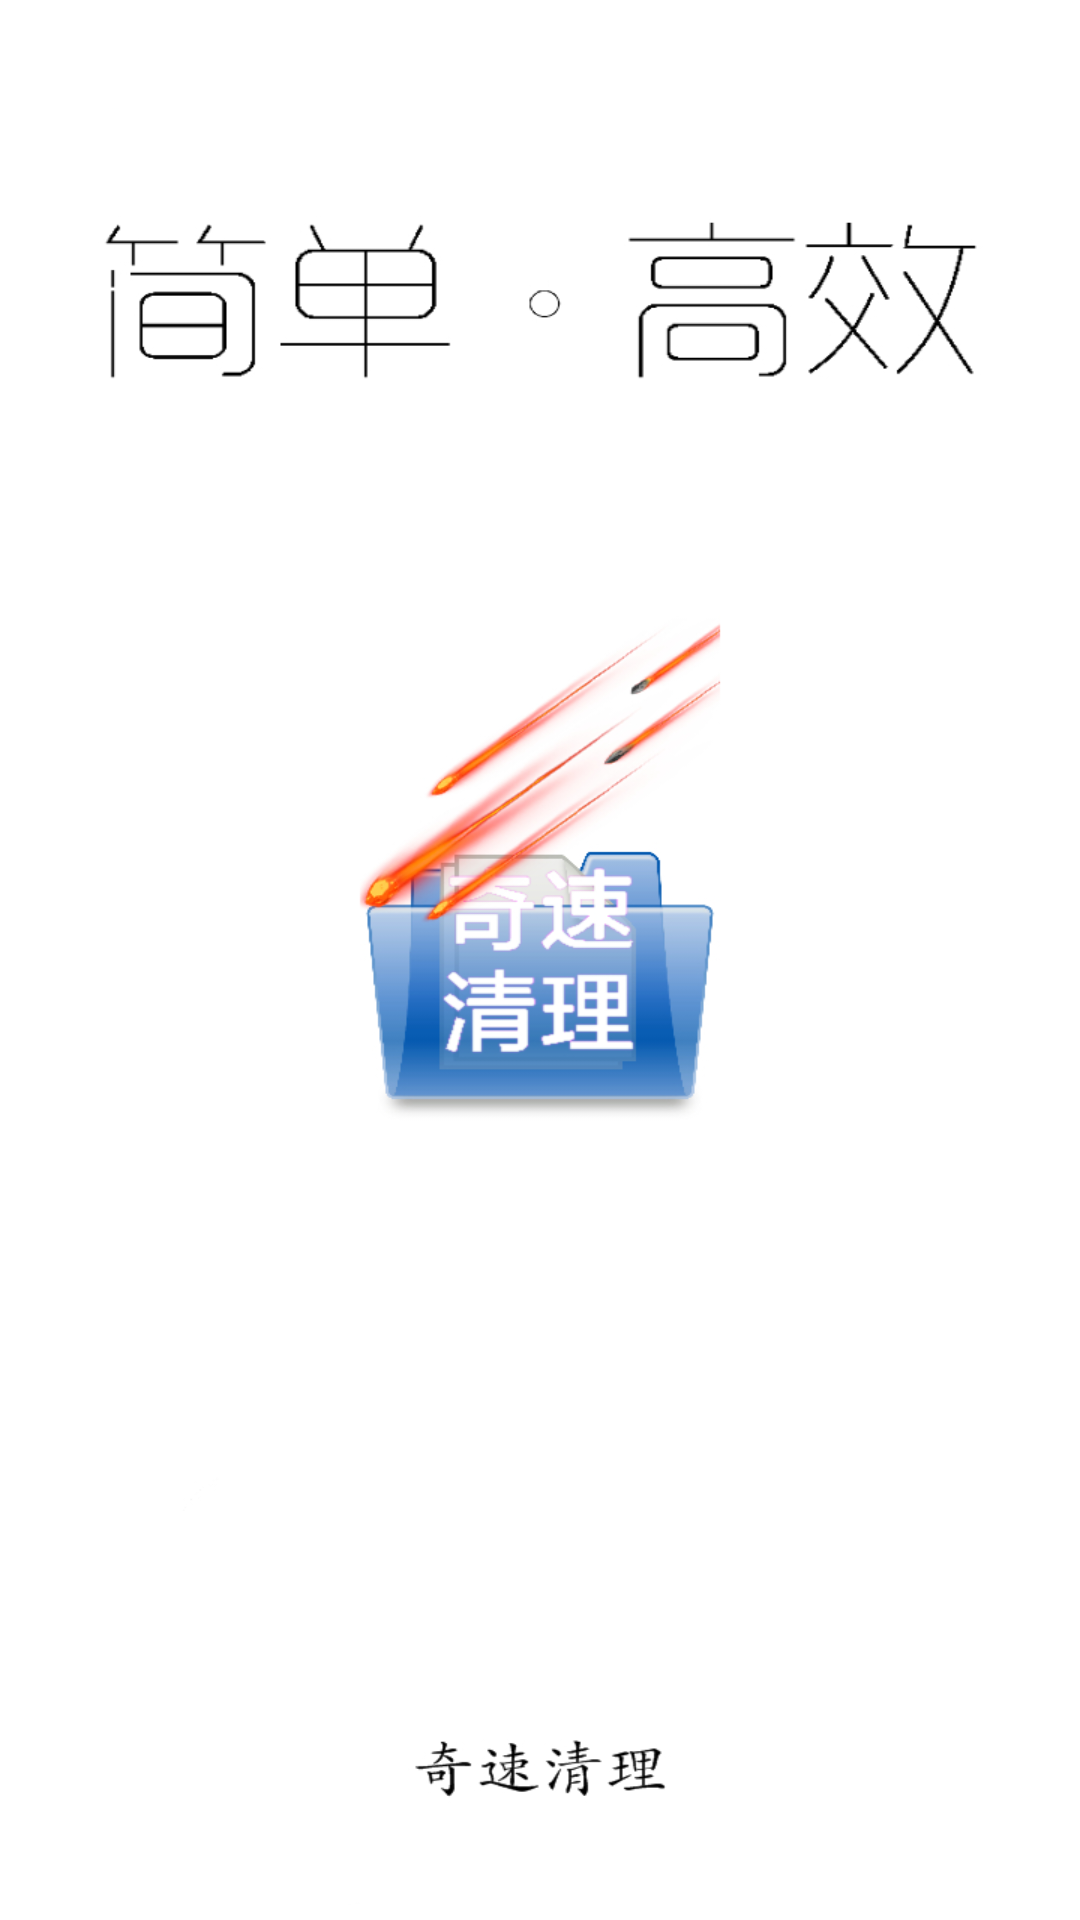

Here is an Android app screen rendered from its layout file. Give the layout XML and the strings, colors and styles it references.
<!-- AndroidManifest.xml: application theme SplashTheme -->
<!-- res/layout/promoted_action_button.xml -->
<ImageButton
    xmlns:android="http://schemas.android.com/apk/res/android"
    android:layout_width="@dimen/dim64dp"
    android:layout_height="@dimen/dim64dp"
    android:layout_gravity="center"
	android:scaleType="centerInside"
    android:visibility="gone"
    android:background="@drawable/onivas_fab_circle"
/>
<!-- resources referenced by this layout -->
<resources>
  <dimen name="dim64dp">64dp</dimen>
  <!-- drawable onivas_fab_circle (drawable) -->
  <?xml version="1.0" encoding="utf-8"?>
  
  <layer-list xmlns:android="http://schemas.android.com/apk/res/android">
      <item android:drawable="@drawable/onivas_rounded_button_shadow"/>
      <item>
          <shape android:shape="oval">
              <solid android:color="@android:color/white"/>
              <size
                  android:width="@dimen/dim64dp"
                  android:height="@dimen/dim64dp"/>
          </shape>
      </item>
  </layer-list>
  <style name="SplashTheme" parent="@android:style/Theme.NoTitleBar">
          <item name="android:windowBackground">@drawable/splash</item>
      </style>
  <!-- drawable onivas_rounded_button_shadow (drawable) -->
  <?xml version="1.0" encoding="utf-8"?>
  
  <shape xmlns:android="http://schemas.android.com/apk/res/android"
      android:shape="oval">
      <gradient
          android:type="radial"
          android:gradientRadius="112"
          android:startColor="#fff"
          android:endColor="#ffd6d6d6" />
      <padding
          android:bottom="2dp"
          android:left="2dp"
          android:right="2dp"
          android:top="1dp" />
  </shape>
  <!-- drawable splash (drawable) -->
  <?xml version="1.0" encoding="utf-8"?>
  
  <layer-list xmlns:android="http://schemas.android.com/apk/res/android">
  
      <item
          android:drawable="@color/white"/>
  
      <item>
          <bitmap
              android:gravity="center"
              android:src="@drawable/ic_launcher"/>
      </item>
  </layer-list>
  <color name="white">#ffffff</color>
  <!-- drawable ic_launcher: png bitmap (drawable-mdpi, 5955 bytes) -->
</resources>
